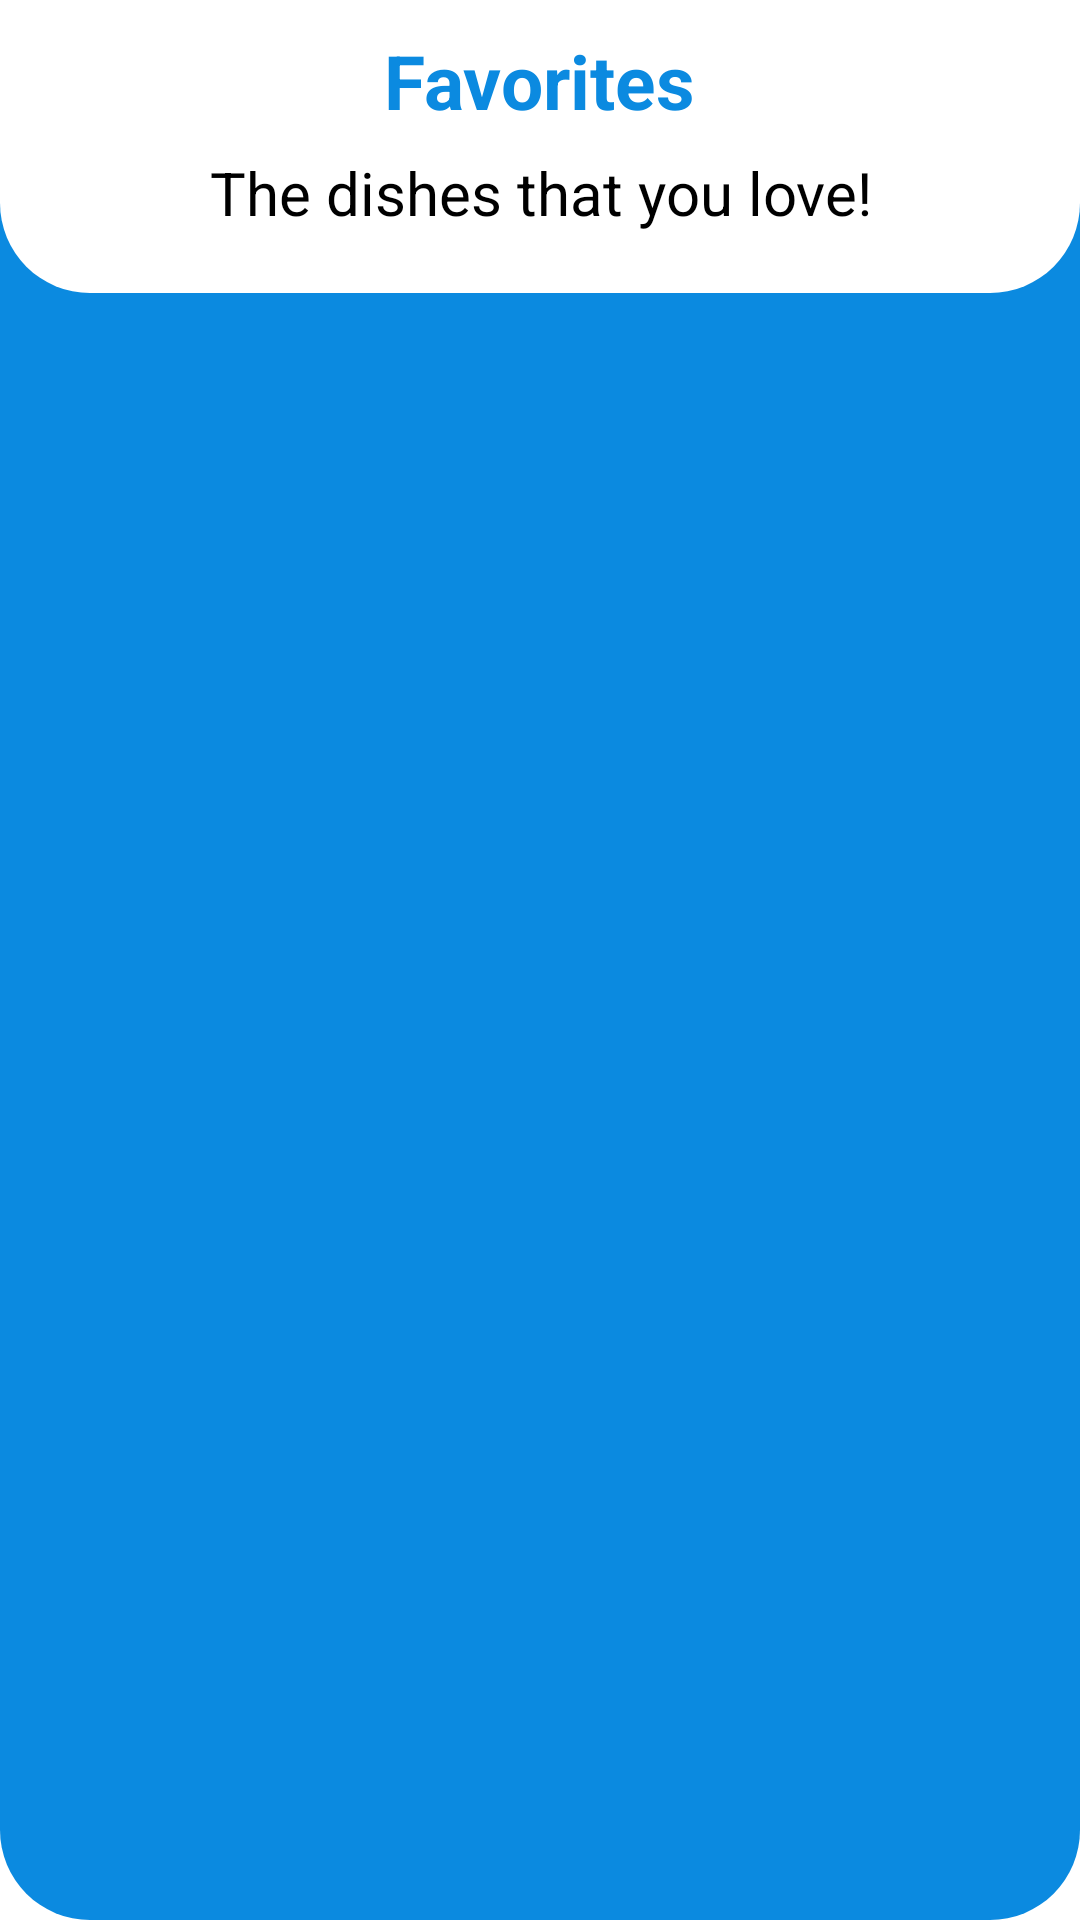

This screen was rendered from an Android layout file. Write that file and the resources it references.
<!-- AndroidManifest.xml: application theme Theme.Fomo -->
<!-- res/layout/activity_favourites.xml -->
<?xml version="1.0" encoding="utf-8"?>
<LinearLayout xmlns:android="http://schemas.android.com/apk/res/android"
    xmlns:tools="http://schemas.android.com/tools"
    android:layout_width="match_parent"
    android:layout_height="match_parent"
    xmlns:app="http://schemas.android.com/apk/res-auto"
    android:orientation="vertical"
    android:background="@drawable/custombg">

    <LinearLayout
        android:id="@+id/linear1"
        android:layout_width="match_parent"
        android:layout_height="wrap_content"
        android:background="@drawable/custombg3"
        android:orientation="vertical">

        <TextView
            android:layout_width="wrap_content"
            android:layout_height="wrap_content"
            android:layout_gravity="center"
            android:layout_marginTop="10dp"
            android:text="Favorites"
            android:textColor="#0B8AE0"
            android:textSize="25sp"
            android:textStyle="bold" />

        <TextView
            android:id="@+id/weather"
            android:layout_width="wrap_content"
            android:layout_height="wrap_content"
            android:layout_gravity="center"
            android:layout_marginTop="7dp"
            android:layout_marginBottom="20dp"
            android:text="The dishes that you love!"
            android:textAlignment="center"
            android:textColor="@color/black"
            android:textSize="20sp" />

    </LinearLayout>

    <RelativeLayout
        android:id="@+id/prof"
        android:layout_width="match_parent"
        android:layout_height="wrap_content"
        android:layout_below="@+id/detail">


    </RelativeLayout>

    <LinearLayout
        android:layout_width="match_parent"
        android:layout_height="wrap_content"
        android:layout_marginTop="10dp"
        android:layout_marginHorizontal="5dp"
        android:orientation="vertical">



        <androidx.recyclerview.widget.RecyclerView
            android:id="@+id/recylerView_food_weather"
            android:layout_width="match_parent"
            android:layout_height="wrap_content"
            android:layout_marginTop="10dp"
            tools:listitem="@layout/item_food"
            tools:itemCount="2"/>

    </LinearLayout>
</LinearLayout>
<!-- res/layout/item_food.xml (included above) -->
<?xml version="1.0" encoding="utf-8"?>
<androidx.cardview.widget.CardView xmlns:android="http://schemas.android.com/apk/res/android"
    android:layout_width="match_parent"
    android:layout_height="wrap_content"
    xmlns:app="http://schemas.android.com/apk/res-auto"
    xmlns:tools="http://schemas.android.com/tools"
    android:layout_margin="6dp"
    app:cardCornerRadius="10dp">

    <androidx.constraintlayout.widget.ConstraintLayout
        android:id="@+id/rlRecyclerDashboard"
        android:layout_width="match_parent"
        android:layout_height="wrap_content">

        <ImageView
            android:id="@+id/imgSingleItemPic"
            android:layout_width="120dp"
            android:layout_height="120dp"
            android:padding="6dp"
            android:scaleType="centerCrop"
            android:src="@drawable/ic_launcher_foreground"
            app:layout_constraintStart_toStartOf="parent"
            app:layout_constraintTop_toTopOf="parent" />

        <TextView
            android:id="@+id/txtSingleItemTitle"
            android:layout_width="0dp"
            android:layout_height="wrap_content"
            android:layout_toEndOf="@+id/imgSingleItemPic"
            android:maxWidth="200dp"
            android:padding="10dp"
            android:textColor="@color/black"
            android:textSize="20sp"
            android:textStyle="bold"
            app:layout_constraintEnd_toEndOf="parent"
            app:layout_constraintStart_toEndOf="@+id/imgSingleItemPic"
            app:layout_constraintTop_toTopOf="parent"
            tools:text="Butter Chicken" />

        <ImageView
            android:id="@+id/imgFavIcon"
            android:layout_width="wrap_content"
            android:layout_height="wrap_content"
            android:src="@drawable/ic_baseline_favorite_border_24"
            app:layout_constraintBottom_toBottomOf="@+id/txtSingleItemTitle"
            app:layout_constraintEnd_toEndOf="parent"
            app:layout_constraintTop_toTopOf="parent" />

        <TextView
            android:id="@+id/txtSingleItemAuthorName"
            android:layout_width="0dp"
            android:layout_height="wrap_content"
            android:layout_below="@+id/txtSingleItemTitle"
            android:layout_marginTop="5dp"
            android:layout_toEndOf="@+id/imgSingleItemPic"
            android:padding="10dp"
            android:textSize="18sp"
            app:layout_constraintEnd_toEndOf="parent"
            app:layout_constraintStart_toStartOf="parent"
            app:layout_constraintTop_toBottomOf="@+id/llButtons"
            tools:text="this is made in a rich creamy gravy" />

        <LinearLayout
            android:id="@+id/llButtons"
            android:layout_width="wrap_content"
            android:layout_height="wrap_content"
            android:layout_alignParentTop="true"
            android:layout_alignParentRight="true"
            android:orientation="horizontal"
            app:layout_constraintEnd_toEndOf="parent"
            app:layout_constraintStart_toEndOf="@+id/imgSingleItemPic"
            app:layout_constraintTop_toBottomOf="@+id/txtSingleItemTitle">

            <Button
                android:id="@+id/btnRecipe"
                android:layout_width="wrap_content"
                android:layout_height="wrap_content"
                android:layout_margin="10dp"
                android:backgroundTint="#0B8AE0"
                android:padding="6dp"
                android:text="@string/recipe" />

            <Button
                android:id="@+id/btnOrder"
                android:layout_width="wrap_content"
                android:layout_height="wrap_content"
                android:layout_margin="10dp"
                android:backgroundTint="#0B8AE0"
                android:padding="6dp"
                android:text="@string/order_now" />


        </LinearLayout>

    </androidx.constraintlayout.widget.ConstraintLayout>
</androidx.cardview.widget.CardView>
<!-- resources referenced by this layout -->
<resources>
  <color name="black">#FF000000</color>
  <!-- drawable custombg (drawable) -->
  <?xml version="1.0" encoding="utf-8"?>
  <shape xmlns:android="http://schemas.android.com/apk/res/android"
      android:shape="rectangle">
      <solid android:color="#0B8AE0"/>
      <corners android:topLeftRadius="0dp" android:topRightRadius="0dp"
          android:bottomLeftRadius="30dp" android:bottomRightRadius="30dp"/>
  
  </shape>
  <!-- drawable custombg3 (drawable) -->
  <?xml version="1.0" encoding="utf-8"?>
  <shape xmlns:android="http://schemas.android.com/apk/res/android"
      android:shape="rectangle">
      <solid android:color="#FFFFFF"/>
      <corners android:topLeftRadius="0dp" android:topRightRadius="0dp"
          android:bottomLeftRadius="30dp" android:bottomRightRadius="30dp"/>
  
  </shape>
  <!-- drawable ic_baseline_favorite_border_24 (drawable) -->
  <vector android:height="24dp" android:tint="#EF0E0E"
      android:viewportHeight="24" android:viewportWidth="24"
      android:width="24dp" xmlns:android="http://schemas.android.com/apk/res/android">
      <path android:fillColor="@android:color/white" android:pathData="M16.5,3c-1.74,0 -3.41,0.81 -4.5,2.09C10.91,3.81 9.24,3 7.5,3 4.42,3 2,5.42 2,8.5c0,3.78 3.4,6.86 8.55,11.54L12,21.35l1.45,-1.32C18.6,15.36 22,12.28 22,8.5 22,5.42 19.58,3 16.5,3zM12.1,18.55l-0.1,0.1 -0.1,-0.1C7.14,14.24 4,11.39 4,8.5 4,6.5 5.5,5 7.5,5c1.54,0 3.04,0.99 3.57,2.36h1.87C13.46,5.99 14.96,5 16.5,5c2,0 3.5,1.5 3.5,3.5 0,2.89 -3.14,5.74 -7.9,10.05z"/>
  </vector>
  <style name="Theme.Fomo" parent="Theme.MaterialComponents.Light.NoActionBar">
          
          <item name="colorPrimary">@color/purple_500</item>
          <item name="colorPrimaryVariant">@color/purple_700</item>
          <item name="colorOnPrimary">@color/white</item>
          
          <item name="colorSecondary">@color/teal_200</item>
          <item name="colorSecondaryVariant">@color/teal_700</item>
          <item name="colorOnSecondary">@color/black</item>
          
          <item name="android:statusBarColor" tools:targetApi="l">?attr/colorPrimaryVariant</item>
          
      </style>
  <color name="purple_500">#FF6200EE</color>
  <color name="purple_700">#FF3700B3</color>
  <color name="white">#FFFFFFFF</color>
  <color name="teal_200">#FF03DAC5</color>
  <color name="teal_700">#FF018786</color>
</resources>
